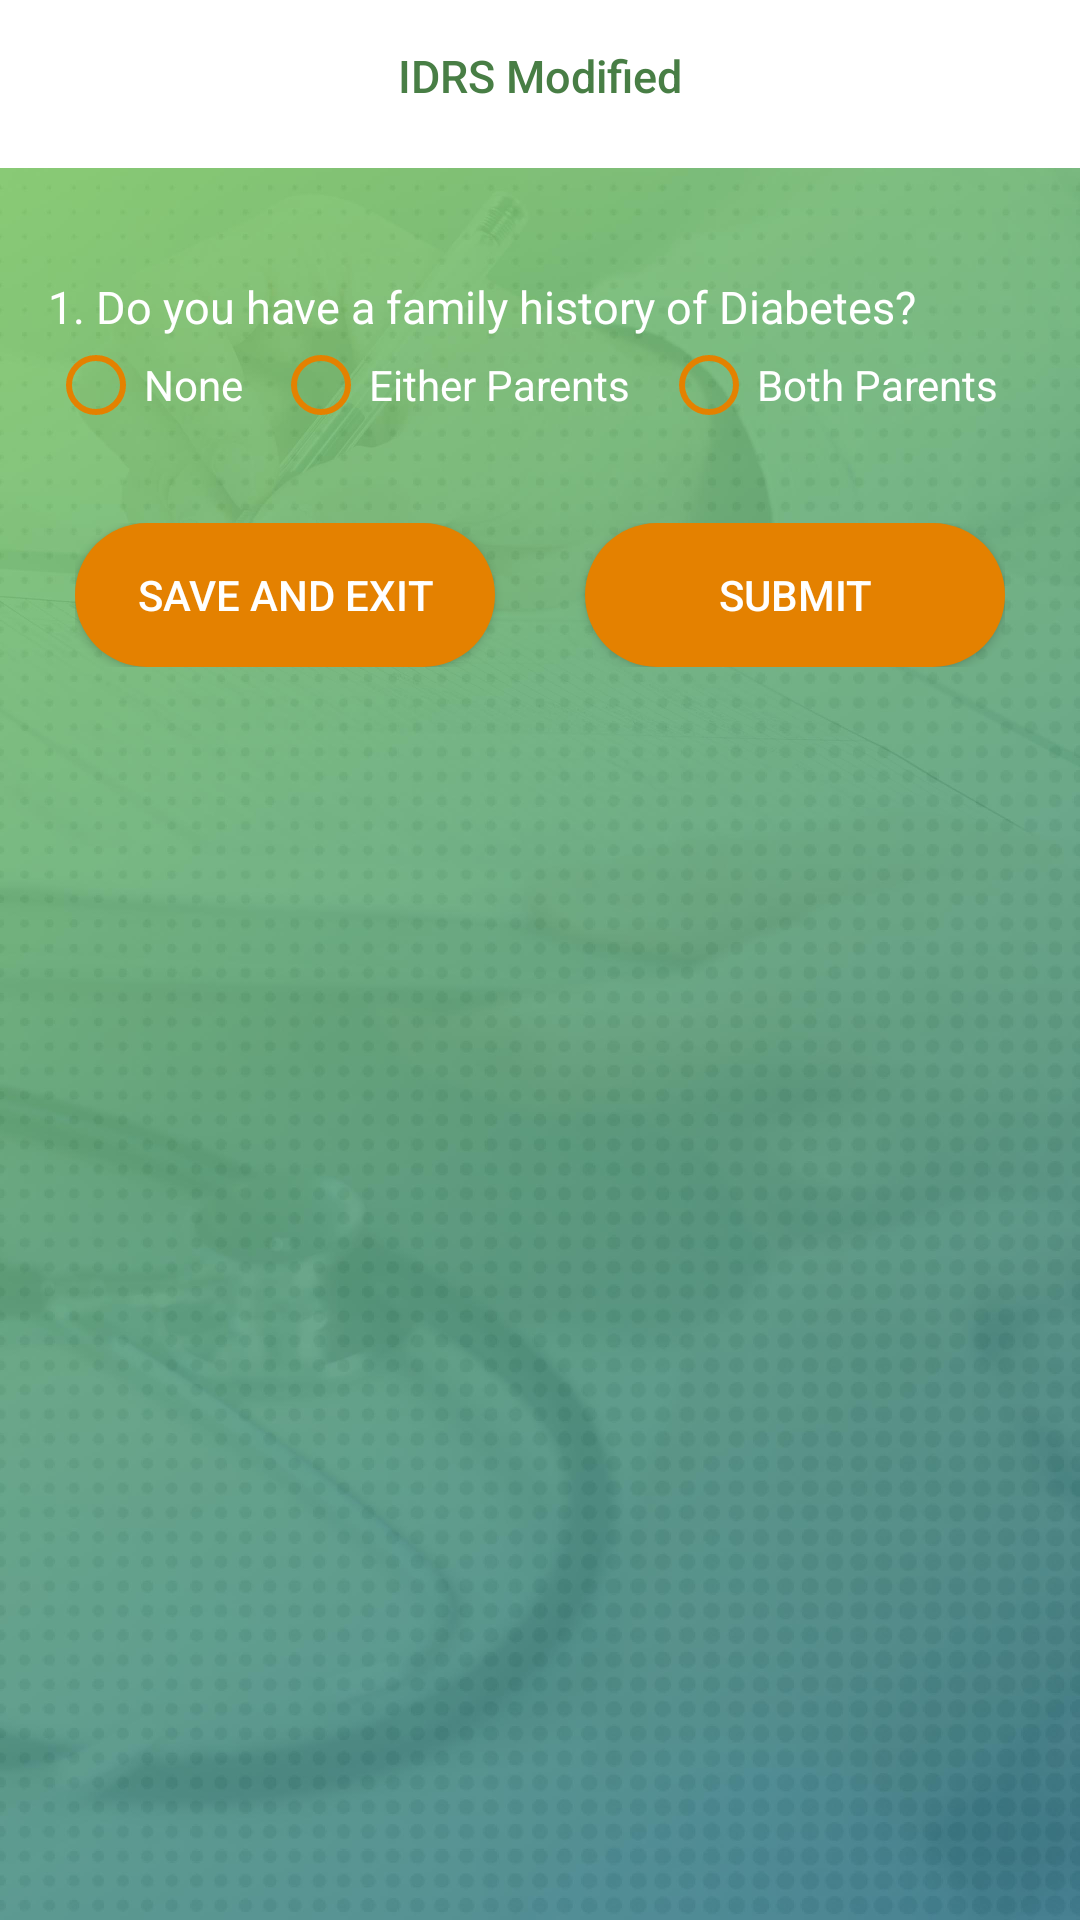

Reconstruct the res/layout file that produces this screen, plus the resources it refers to.
<!-- AndroidManifest.xml: application theme AppTheme1 -->
<!-- res/layout/activity_idrsmodified.xml -->
<?xml version="1.0" encoding="utf-8"?>
<RelativeLayout xmlns:android="http://schemas.android.com/apk/res/android"
    xmlns:app="http://schemas.android.com/apk/res-auto"
    xmlns:tools="http://schemas.android.com/tools"
    android:layout_width="match_parent"
    android:layout_height="match_parent"
    android:orientation="vertical"
    android:background="@mipmap/bgcompressed"
    tools:context=".IDRSModified">

    <android.support.v7.widget.Toolbar
        android:id="@+id/toolbar"
        android:layout_width="match_parent"
        android:layout_height="?attr/actionBarSize"
        android:background="?attr/colorPrimary"
        android:theme="@style/ToolBar"
        app:layout_scrollFlags="scroll|enterAlways"
        app:popupTheme="@style/ThemeOverlay.AppCompat.Light" />

    <TextView
        android:id="@+id/toolbar_title"
        android:layout_width="wrap_content"
        android:layout_height="wrap_content"
        android:text="IDRS Modified"
        android:layout_centerHorizontal="true"
        android:layout_marginTop="15dp"
        android:textSize="15dp"
        android:textAppearance="@style/TextAppearance.Widget.AppCompat.Toolbar.Title"
        android:textColor="@color/colorPrimaryDark" />

    <ScrollView
        android:layout_width="match_parent"
        android:layout_height="match_parent"
        android:layout_below="@+id/toolbar"
        android:layout_alignParentBottom="true"
        android:layout_centerHorizontal="true">

        <LinearLayout
            android:layout_width="match_parent"
            android:layout_height="match_parent"
            android:orientation="vertical">

            <LinearLayout
                android:layout_width="match_parent"
                android:layout_height="match_parent"
                android:orientation="vertical"
                android:padding="16dp">

                <LinearLayout
                    android:id="@+id/linear_IDRS_Q1"
                    android:layout_width="wrap_content"
                    android:layout_height="wrap_content"
                    android:layout_marginTop="20dp"
                    android:layout_below="@+id/tvHeading"
                    android:orientation="vertical">

                    <TextView
                        android:id="@+id/tv_IDRS_Q1"
                        android:layout_width="wrap_content"
                        android:layout_height="wrap_content"
                        android:text="@string/IDRSModifiedQ1"
                        android:theme="@style/TextView" />


                    <RadioGroup
                        android:id="@+id/rd_IDRS_Q1"
                        android:orientation="horizontal"
                        android:layout_width="wrap_content"
                        android:layout_height="wrap_content">

                        <RadioButton
                            android:id="@+id/rd_IDRS_Q1_none"
                            android:text="None"
                            android:textColor="@android:color/white"
                            android:layout_width="wrap_content"
                            android:layout_height="wrap_content"
                            android:theme="@style/RadioButton" />

                        <RadioButton
                            android:id="@+id/rd_IDRS_Q1_ep"
                            android:text="Either Parents"
                            android:layout_marginLeft="10dp"
                            android:textColor="@android:color/white"
                            android:layout_width="wrap_content"
                            android:layout_height="wrap_content"
                            android:theme="@style/RadioButton" />

                        <RadioButton
                            android:id="@+id/rd_IDRS_Q1_bp"
                            android:text="Both Parents"
                            android:layout_width="wrap_content"
                            android:layout_marginLeft="10dp"
                            android:textColor="@android:color/white"
                            android:layout_height="wrap_content"
                            android:theme="@style/RadioButton" />
                    </RadioGroup>
                </LinearLayout>



                <View
                    android:id="@+id/view_IDRS_Q1"
                    android:layout_below="@id/linear_IDRS_Q1"
                    android:layout_width="match_parent"
                    android:layout_gravity="center"
                    android:layout_height="30dp">
                </View>

                <LinearLayout
                    android:layout_width="wrap_content"
                    android:layout_height="wrap_content"
                    android:layout_gravity="center"
                    android:orientation="horizontal">
                    <Button
                        android:id="@+id/btn_IDRS_saveExit"
                        android:text="Save And Exit"
                        android:theme="@style/Button"
                        android:background="@drawable/rounded_button"
                        android:layout_gravity="center"
                        android:layout_width="140dp"
                        android:layout_height="wrap_content" />
                    <Button
                        android:id="@+id/btn_IDRS_submit"
                        android:theme="@style/Button"
                        android:text="Submit"
                        android:background="@drawable/rounded_button"
                        android:layout_below="@id/view_IDRS_Q1"
                        android:layout_centerHorizontal="true"
                        android:layout_width="140dp"
                        android:layout_marginLeft="30dp"
                        android:layout_height="wrap_content" />
                </LinearLayout>
            </LinearLayout>

        </LinearLayout>
    </ScrollView>

</RelativeLayout>
<!-- resources referenced by this layout -->
<resources>
  <color name="colorPrimaryDark">#487e45</color>
  <!-- drawable rounded_button (drawable) -->
  <?xml version="1.0" encoding="utf-8"?>
  <shape xmlns:android="http://schemas.android.com/apk/res/android">
      <solid android:color="@color/colorButton">
      </solid>
      <corners android:radius="35dp"></corners>
  </shape>
  <!-- mipmap bgcompressed: jpg bitmap (mipmap-xxxhdpi, 170368 bytes) -->
  <string name="IDRSModifiedQ1">1. Do you have a family history of Diabetes? </string>
  <style name="Button" parent="Theme.AppCompat.Light.DarkActionBar">
          <item name="android:clickable">true</item>
          <item name="android:layout_height">wrap_content</item>
          <item name="android:layout_width">match_parent</item>
          <item name="android:textColor">@android:color/white</item>
          <item name="android:background">@drawable/rounded_button</item>
          <item name="android:backgroundTint">@color/colorPrimary</item>
  
      </style>
  <style name="RadioButton" parent="Theme.AppCompat.Light.DarkActionBar">
          <item name="android:textColor">@android:color/white</item>
          <item name="android:buttonTint">@color/colorPrimary</item>
      </style>
  <style name="TextView" parent="Theme.AppCompat.Light.DarkActionBar">
          <item name="android:textSize">15dp</item>
          <item name="android:textColor">@android:color/white</item>
      </style>
  <style name="ToolBar" parent="Theme.AppCompat.Light.DarkActionBar">
          <item name="colorControlNormal">@android:color/white</item>
      </style>
  <style name="AppTheme1" parent="Theme.AppCompat.Light.NoActionBar">
          
          <item name="colorPrimary">@color/colorPrimary</item>
          <item name="colorPrimaryDark">@color/colorPrimaryDark</item>
          <item name="colorAccent">@android:color/black</item>
      </style>
  <color name="colorButton">#3b7383</color>
  <color name="colorPrimary">#e48100</color>
</resources>
